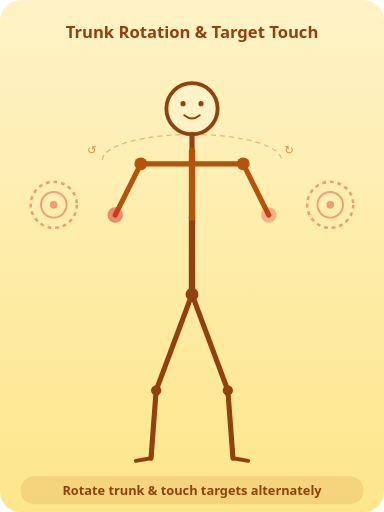
t = 0.00 s
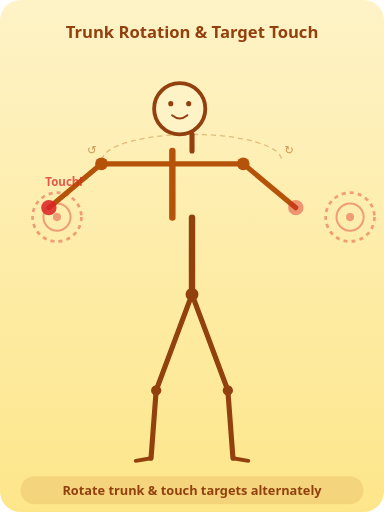
t = 0.75 s
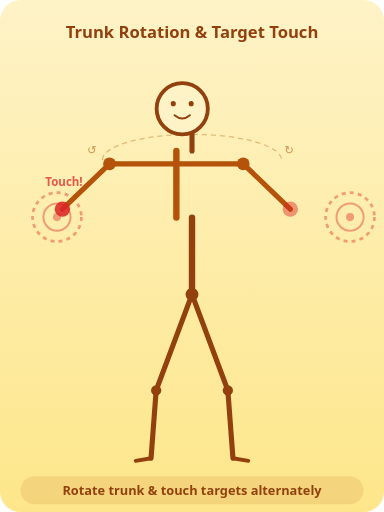
t = 1.25 s
t = 2.00 s: frame unchanged from t = 0.00 s, image omitted
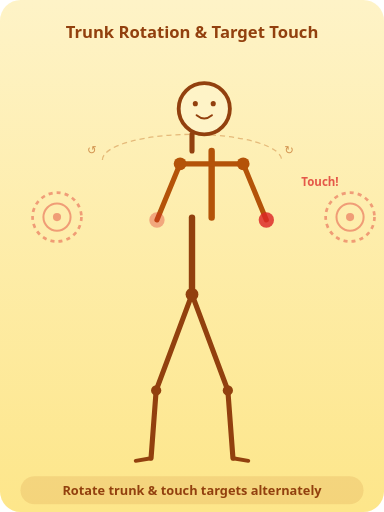
t = 2.75 s
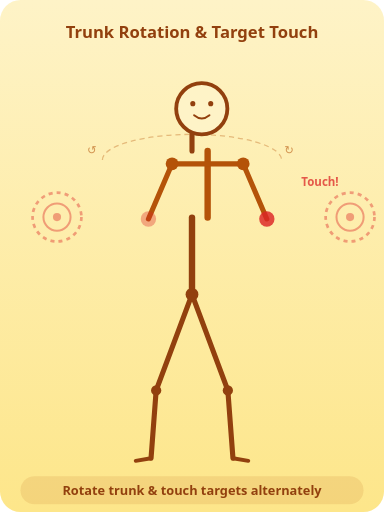
t = 3.25 s

The animated SVG that drew these frames (rendered in a browser with its animation timeline set to each time). Animation: 23 SMIL elements (animate=18,animateTransform=5); one cycle of 4.00 s, repeats indefinitely.

<svg xmlns="http://www.w3.org/2000/svg" viewBox="0 0 300 400">
  <defs>
    <linearGradient id="bg" x1="0" y1="0" x2="0" y2="1">
      <stop offset="0%" stop-color="#fef3c7"/>
      <stop offset="100%" stop-color="#fde68a"/>
    </linearGradient>
    <radialGradient id="tg" cx="50%" cy="50%" r="50%">
      <stop offset="0%" stop-color="#fbbf24"/>
      <stop offset="100%" stop-color="#f59e0b"/>
    </radialGradient>
  </defs>
  <rect width="300" height="400" rx="16" fill="url(#bg)"/>
  <text x="150" y="30" text-anchor="middle" font-family="system-ui,sans-serif" font-size="13" font-weight="800" fill="#92400e">Trunk Rotation &amp; Target Touch</text>

  <!-- Target circles (left side) -->
  <g opacity="0.4">
    <circle cx="42" cy="160" r="18" fill="none" stroke="#dc2626" stroke-width="2" stroke-dasharray="3,3"/>
    <circle cx="42" cy="160" r="10" fill="none" stroke="#dc2626" stroke-width="1.5"/>
    <circle cx="42" cy="160" r="3" fill="#dc2626"/>
    <animateTransform attributeName="transform" type="scale" values="1;1.08;1" dur="2s" repeatCount="indefinite" additive="sum"/>
  </g>
  <!-- Target circles (right side) -->
  <g opacity="0.4">
    <circle cx="258" cy="160" r="18" fill="none" stroke="#dc2626" stroke-width="2" stroke-dasharray="3,3"/>
    <circle cx="258" cy="160" r="10" fill="none" stroke="#dc2626" stroke-width="1.5"/>
    <circle cx="258" cy="160" r="3" fill="#dc2626"/>
    <animateTransform attributeName="transform" type="scale" values="1;1.08;1" dur="2s" repeatCount="indefinite" additive="sum"/>
  </g>

  <!-- Rotation arc indicator -->
  <path d="M80,125 A70,20 0 0,1 220,125" fill="none" stroke="#b45309" stroke-width="1" stroke-dasharray="4,3" opacity="0.35"/>
  <text x="68" y="120" font-family="system-ui,sans-serif" font-size="9" fill="#b45309" opacity="0.6">↺</text>
  <text x="222" y="120" font-family="system-ui,sans-serif" font-size="9" fill="#b45309" opacity="0.6">↻</text>

  <!-- Head -->
  <circle cx="150" cy="85" r="20" fill="#fef3c7" stroke="#92400e" stroke-width="3">
    <animateTransform attributeName="transform" type="translate" values="0,0;-10,0;0,0;10,0;0,0" dur="4s" repeatCount="indefinite" calcMode="spline" keySplines="0.4 0 0.2 1;0.4 0 0.2 1;0.4 0 0.2 1;0.4 0 0.2 1"/>
  </circle>
  <!-- Eyes - move with head -->
  <g>
    <animateTransform attributeName="transform" type="translate" values="0,0;-10,0;0,0;10,0;0,0" dur="4s" repeatCount="indefinite" calcMode="spline" keySplines="0.4 0 0.2 1;0.4 0 0.2 1;0.4 0 0.2 1;0.4 0 0.2 1"/>
    <circle cx="143" cy="81" r="2" fill="#92400e"/><circle cx="157" cy="81" r="2" fill="#92400e"/>
    <path d="M144,90 Q150,95 156,90" fill="none" stroke="#92400e" stroke-width="1.5" stroke-linecap="round"/>
  </g>

  <!-- Neck -->
  <line x1="150" y1="105" x2="150" y2="118" stroke="#92400e" stroke-width="4" stroke-linecap="round"/>

  <!-- Torso (stationary lower half) -->
  <line x1="150" y1="170" x2="150" y2="230" stroke="#92400e" stroke-width="5" stroke-linecap="round"/>

  <!-- Upper torso + shoulders (rotating) -->
  <g>
    <animateTransform attributeName="transform" type="translate" values="0,0;-16,0;0,0;16,0;0,0" dur="4s" repeatCount="indefinite" calcMode="spline" keySplines="0.4 0 0.2 1;0.4 0 0.2 1;0.4 0 0.2 1;0.4 0 0.2 1"/>

    <!-- Upper torso -->
    <line x1="150" y1="118" x2="150" y2="170" stroke="#b45309" stroke-width="5" stroke-linecap="round"/>

    <!-- Shoulder line -->
    <line y1="128" y2="128" stroke="#b45309" stroke-width="4" stroke-linecap="round">
      <animate attributeName="x1" values="110;94;110;126;110" dur="4s" repeatCount="indefinite" calcMode="spline" keySplines="0.4 0 0.2 1;0.4 0 0.2 1;0.4 0 0.2 1;0.4 0 0.2 1"/>
      <animate attributeName="x2" values="190;206;190;174;190" dur="4s" repeatCount="indefinite" calcMode="spline" keySplines="0.4 0 0.2 1;0.4 0 0.2 1;0.4 0 0.2 1;0.4 0 0.2 1"/>
    </line>

    <!-- Left arm reaching toward target -->
    <line y1="128" stroke="#b45309" stroke-width="4" stroke-linecap="round">
      <animate attributeName="x1" values="110;94;110;126;110" dur="4s" repeatCount="indefinite" calcMode="spline" keySplines="0.4 0 0.2 1;0.4 0 0.2 1;0.4 0 0.2 1;0.4 0 0.2 1"/>
      <animate attributeName="x2" values="90;52;90;108;90" dur="4s" repeatCount="indefinite" calcMode="spline" keySplines="0.4 0 0.2 1;0.4 0 0.2 1;0.4 0 0.2 1;0.4 0 0.2 1"/>
      <animate attributeName="y2" values="168;162;168;172;168" dur="4s" repeatCount="indefinite" calcMode="spline" keySplines="0.4 0 0.2 1;0.4 0 0.2 1;0.4 0 0.2 1;0.4 0 0.2 1"/>
    </line>
    <!-- Left hand (target touch indicator) -->
    <circle r="6" fill="#dc2626" opacity="0.7">
      <animate attributeName="cx" values="90;52;90;108;90" dur="4s" repeatCount="indefinite" calcMode="spline" keySplines="0.4 0 0.2 1;0.4 0 0.2 1;0.4 0 0.2 1;0.4 0 0.2 1"/>
      <animate attributeName="cy" values="168;162;168;172;168" dur="4s" repeatCount="indefinite" calcMode="spline" keySplines="0.4 0 0.2 1;0.4 0 0.2 1;0.4 0 0.2 1;0.4 0 0.2 1"/>
      <animate attributeName="opacity" values="0.5;1;0.5;0.3;0.5" dur="4s" repeatCount="indefinite"/>
    </circle>

    <!-- Right arm reaching toward target -->
    <line y1="128" stroke="#b45309" stroke-width="4" stroke-linecap="round">
      <animate attributeName="x1" values="190;206;190;174;190" dur="4s" repeatCount="indefinite" calcMode="spline" keySplines="0.4 0 0.2 1;0.4 0 0.2 1;0.4 0 0.2 1;0.4 0 0.2 1"/>
      <animate attributeName="x2" values="210;248;210;192;210" dur="4s" repeatCount="indefinite" calcMode="spline" keySplines="0.4 0 0.2 1;0.4 0 0.2 1;0.4 0 0.2 1;0.4 0 0.2 1"/>
      <animate attributeName="y2" values="168;162;168;172;168" dur="4s" repeatCount="indefinite" calcMode="spline" keySplines="0.4 0 0.2 1;0.4 0 0.2 1;0.4 0 0.2 1;0.4 0 0.2 1"/>
    </line>
    <!-- Right hand (target touch indicator) -->
    <circle r="6" fill="#dc2626" opacity="0.7">
      <animate attributeName="cx" values="210;248;210;192;210" dur="4s" repeatCount="indefinite" calcMode="spline" keySplines="0.4 0 0.2 1;0.4 0 0.2 1;0.4 0 0.2 1;0.4 0 0.2 1"/>
      <animate attributeName="cy" values="168;162;168;172;168" dur="4s" repeatCount="indefinite" calcMode="spline" keySplines="0.4 0 0.2 1;0.4 0 0.2 1;0.4 0 0.2 1;0.4 0 0.2 1"/>
      <animate attributeName="opacity" values="0.3;0.5;0.3;1;0.3" dur="4s" repeatCount="indefinite"/>
    </circle>

    <!-- Shoulder joints -->
    <circle cy="128" r="5" fill="#b45309">
      <animate attributeName="cx" values="110;94;110;126;110" dur="4s" repeatCount="indefinite" calcMode="spline" keySplines="0.4 0 0.2 1;0.4 0 0.2 1;0.4 0 0.2 1;0.4 0 0.2 1"/>
    </circle>
    <circle cy="128" r="5" fill="#b45309">
      <animate attributeName="cx" values="190;206;190;174;190" dur="4s" repeatCount="indefinite" calcMode="spline" keySplines="0.4 0 0.2 1;0.4 0 0.2 1;0.4 0 0.2 1;0.4 0 0.2 1"/>
    </circle>
  </g>

  <!-- Hip (stationary) -->
  <circle cx="150" cy="230" r="5" fill="#92400e"/>
  <!-- Left leg -->
  <line x1="150" y1="230" x2="122" y2="305" stroke="#92400e" stroke-width="4" stroke-linecap="round"/>
  <line x1="122" y1="305" x2="118" y2="358" stroke="#92400e" stroke-width="4" stroke-linecap="round"/>
  <circle cx="122" cy="305" r="4" fill="#92400e"/>
  <line x1="118" y1="358" x2="106" y2="360" stroke="#92400e" stroke-width="3" stroke-linecap="round"/>
  <!-- Right leg -->
  <line x1="150" y1="230" x2="178" y2="305" stroke="#92400e" stroke-width="4" stroke-linecap="round"/>
  <line x1="178" y1="305" x2="182" y2="358" stroke="#92400e" stroke-width="4" stroke-linecap="round"/>
  <circle cx="178" cy="305" r="4" fill="#92400e"/>
  <line x1="182" y1="358" x2="194" y2="360" stroke="#92400e" stroke-width="3" stroke-linecap="round"/>

  <!-- "Touch!" pulse text -->
  <text x="50" y="145" text-anchor="middle" font-family="system-ui,sans-serif" font-size="9" font-weight="700" fill="#dc2626">
    Touch!
    <animate attributeName="opacity" values="0;1;0;0;0" dur="4s" repeatCount="indefinite"/>
  </text>
  <text x="250" y="145" text-anchor="middle" font-family="system-ui,sans-serif" font-size="9" font-weight="700" fill="#dc2626">
    Touch!
    <animate attributeName="opacity" values="0;0;0;1;0" dur="4s" repeatCount="indefinite"/>
  </text>

  <rect x="16" y="372" width="268" height="22" rx="11" fill="#b45309" opacity="0.12"/>
  <text x="150" y="387" text-anchor="middle" font-family="system-ui,sans-serif" font-size="10" font-weight="600" fill="#92400e">Rotate trunk &amp; touch targets alternately</text>
</svg>
